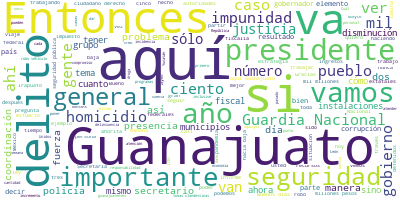

The file beside this chart, header and first rows:
Participante, Texto, Sentimiento, Palabras, Dia, Mes, Anio
PRESIDENTE ANDRES MANUEL LOPEZ OBRADOR, Buenos días. Se nos hizo un poquito tard…, 0.5006, 42, 15, 07, 2020
PRESIDENTE ANDRES MANUEL LOPEZ OBRADOR, Quiero expresar que este es uno de los e…, 0.003673, 52, 15, 07, 2020
PRESIDENTE ANDRES MANUEL LOPEZ OBRADOR, Estamos buscando mejorar la coordinación…, 0.07381, 99, 15, 07, 2020
PRESIDENTE ANDRES MANUEL LOPEZ OBRADOR, Ya se está aplicando una estrategia conj…, 0.5664, 55, 15, 07, 2020
PRESIDENTE ANDRES MANUEL LOPEZ OBRADOR, Entonces, ha sido una reunión muy provec…, 0.5677, 56, 15, 07, 2020
PRESIDENTE ANDRES MANUEL LOPEZ OBRADOR, Entonces, vamos con Diego., 0.4574, 4, 15, 07, 2020
DIEGO SINHUE RODRIGUEZ VALLEJO, Muy buenos días a todos., 0.9261, 5, 15, 07, 2020
DIEGO SINHUE RODRIGUEZ VALLEJO, Antes que nada, quiero agradecer la pres…, 0.01862, 26, 15, 07, 2020
DIEGO SINHUE RODRIGUEZ VALLEJO, De igual manera, quiero agradecer mucho …, 0.2959, 41, 15, 07, 2020
DIEGO SINHUE RODRIGUEZ VALLEJO, De igual manera, destaco la presencia y …, 0.909, 28, 15, 07, 2020
DIEGO SINHUE RODRIGUEZ VALLEJO, Por supuesto, mi secretario general Sand…, 0.5868, 20, 15, 07, 2020
DIEGO SINHUE RODRIGUEZ VALLEJO, De igual manera, al almirante Rafael Oje…, 0.1705, 12, 15, 07, 2020
DIEGO SINHUE RODRIGUEZ VALLEJO, Y al general Bucio, también de la Guardi…, 0.8151, 9, 15, 07, 2020
DIEGO SINHUE RODRIGUEZ VALLEJO, Guanajuato es un gran estado, es un esta…, 0.2062, 56, 15, 07, 2020
DIEGO SINHUE RODRIGUEZ VALLEJO, Y nos queda claro que es a través del tr…, 0.02039, 57, 15, 07, 2020
DIEGO SINHUE RODRIGUEZ VALLEJO, Por eso mi cambio de postura. Hay que de…, 0.2411, 37, 15, 07, 2020
DIEGO SINHUE RODRIGUEZ VALLEJO, Hoy, bueno, desde el 5 de junio ¿verdad,…, 0.1485, 59, 15, 07, 2020
DIEGO SINHUE RODRIGUEZ VALLEJO, Y no sólo yo, hay que destacar, no sé si…, 0.03154, 51, 15, 07, 2020
DIEGO SINHUE RODRIGUEZ VALLEJO, Yo quisiera nada más poner unas láminas.…, 0.3277, 50, 15, 07, 2020
DIEGO SINHUE RODRIGUEZ VALLEJO, Hemos hecho una gran apuesta por nuestra…, 0.02497, 69, 15, 07, 2020
DIEGO SINHUE RODRIGUEZ VALLEJO, Estamos trabajando fuertemente por capac…, 0.1845, 37, 15, 07, 2020
DIEGO SINHUE RODRIGUEZ VALLEJO, Sobre todo, también la importancia de te…, 0.05259, 54, 15, 07, 2020
DIEGO SINHUE RODRIGUEZ VALLEJO, Y este es el trabajo interinstitucional,…, 0.4728, 51, 15, 07, 2020
DIEGO SINHUE RODRIGUEZ VALLEJO, La procuración de justicia también es fu…, 0.01648, 31, 15, 07, 2020
DIEGO SINHUE RODRIGUEZ VALLEJO, Esto es desde el 2018 al 2020, o sea, de…, 0.005554, 69, 15, 07, 2020
DIEGO SINHUE RODRIGUEZ VALLEJO, Con eso quisiera concluir, diciendo que …, 0.1485, 37, 15, 07, 2020
DIEGO SINHUE RODRIGUEZ VALLEJO, Como lo ha dicho el presidente, más allá…, 0.5356, 48, 15, 07, 2020
DIEGO SINHUE RODRIGUEZ VALLEJO, Decir que Guanajuato está siendo un esta…, 0.1022, 69, 15, 07, 2020
DIEGO SINHUE RODRIGUEZ VALLEJO, No me resta más que decirles que estarem…, 0.3793, 39, 15, 07, 2020
DIEGO SINHUE RODRIGUEZ VALLEJO, Muchísimas gracias, presidente. Es cuant…, 0.0323, 5, 15, 07, 2020
LUIS CRESENCIO SANDOVAL GONZALEZ, Con permiso, señor presidente. Buenos dí…, 0.5574, 6, 15, 07, 2020
LUIS CRESENCIO SANDOVAL GONZALEZ, Por favor, si pueden poner la lámina. Aq…, 0.01124, 61, 15, 07, 2020
LUIS CRESENCIO SANDOVAL GONZALEZ, La incidencia delictiva en el estado. Us…, 0.0009174, 40, 15, 07, 2020
LUIS CRESENCIO SANDOVAL GONZALEZ, También, si tomamos en cuenta la totalid…, 0.00792, 40, 15, 07, 2020
LUIS CRESENCIO SANDOVAL GONZALEZ, Vamos a ver rápidamente las gráficas de …, 0.1683, 38, 15, 07, 2020
LUIS CRESENCIO SANDOVAL GONZALEZ, Homicidios dolosos también, aunque tiene…, 0.07468, 34, 15, 07, 2020
LUIS CRESENCIO SANDOVAL GONZALEZ, Robo a casa habitación también se ve una…, 0.1802, 34, 15, 07, 2020
LUIS CRESENCIO SANDOVAL GONZALEZ, El siguiente delito, la violación. Tambi…, 0.5056, 32, 15, 07, 2020
LUIS CRESENCIO SANDOVAL GONZALEZ, El robo de transportistas también un del…, 0.04794, 36, 15, 07, 2020
LUIS CRESENCIO SANDOVAL GONZALEZ, Robo de vehículos también se mantiene co…, 0.2912, 15, 15, 07, 2020
LUIS CRESENCIO SANDOVAL GONZALEZ, Extorsiones, aquí la tendencia la podemo…, 0.3436, 46, 15, 07, 2020
LUIS CRESENCIO SANDOVAL GONZALEZ, Los secuestros, de igual manera, un deli…, 0.1016, 26, 15, 07, 2020
LUIS CRESENCIO SANDOVAL GONZALEZ, Y tomando en cuenta la totalidad de deli…, 0.5884, 40, 15, 07, 2020
LUIS CRESENCIO SANDOVAL GONZALEZ, Tomando en consideración los homicidios …, 0.0194, 55, 15, 07, 2020
LUIS CRESENCIO SANDOVAL GONZALEZ, Los municipios con mayor incidencia deli…, 0.09374, 62, 15, 07, 2020
LUIS CRESENCIO SANDOVAL GONZALEZ, En cuanto a fuerzas de seguridad del est…, 0.08651, 90, 15, 07, 2020
LUIS CRESENCIO SANDOVAL GONZALEZ, En cuanto a fuerzas de seguridad federal…, 0.1209, 63, 15, 07, 2020
LUIS CRESENCIO SANDOVAL GONZALEZ, Dentro de estas 10 coordinaciones ya ten…, 0.9405, 21, 15, 07, 2020
LUIS CRESENCIO SANDOVAL GONZALEZ, En cuanto a aseguramientos de las fuerza…, 0.02194, 32, 15, 07, 2020
LUIS CRESENCIO SANDOVAL GONZALEZ, Aquí tenemos, por ejemplo, detenidos: en…, 0.05553, 78, 15, 07, 2020
LUIS CRESENCIO SANDOVAL GONZALEZ, Entonces es un año que se ha estado trab…, 0.5411, 40, 15, 07, 2020
LUIS CRESENCIO SANDOVAL GONZALEZ, El robo de hidrocarburos, que es una de …, 0.06201, 47, 15, 07, 2020
LUIS CRESENCIO SANDOVAL GONZALEZ, Tenemos registrados cinco municipios don…, 0.1337, 22, 15, 07, 2020
LUIS CRESENCIO SANDOVAL GONZALEZ, Hemos asegurado 230 vehículos que se ded…, 0.0854, 35, 15, 07, 2020
LUIS CRESENCIO SANDOVAL GONZALEZ, Estas son las tomas clandestinas. Aquí v…, 0.4165, 67, 15, 07, 2020
LUIS CRESENCIO SANDOVAL GONZALEZ, En cuanto a recursos que llegan al estad…, 0.0611, 59, 15, 07, 2020
LUIS CRESENCIO SANDOVAL GONZALEZ, Adicionalmente, también tenemos programa…, 0.05498, 76, 15, 07, 2020
LUIS CRESENCIO SANDOVAL GONZALEZ, En atención a la emergencia sanitaria, e…, 0.0001512, 51, 15, 07, 2020
LUIS CRESENCIO SANDOVAL GONZALEZ, Adicional a esto se han realizado activi…, 0.4893, 53, 15, 07, 2020
LUIS CRESENCIO SANDOVAL GONZALEZ, En cuanto al auxilio de la población, se…, 0.072, 57, 15, 07, 2020
... 194 more rows
